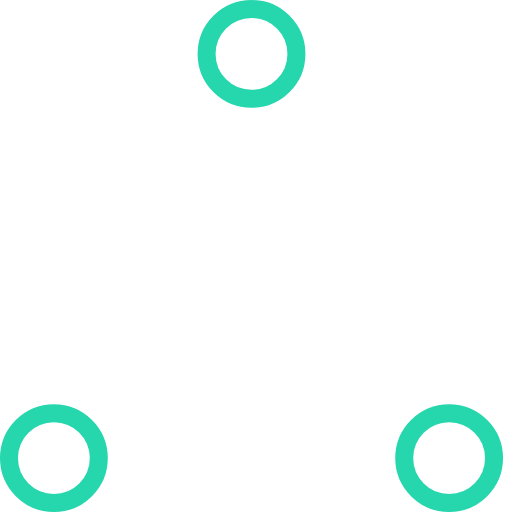
t = 0.00 s
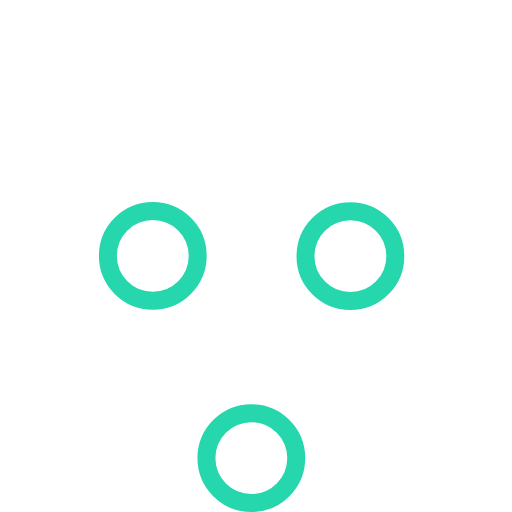
t = 0.37 s
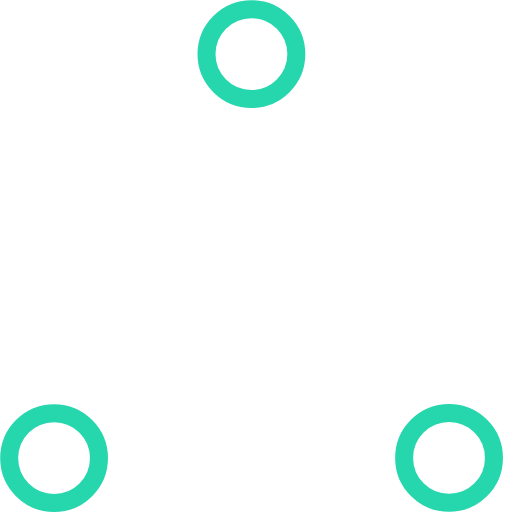
t = 0.73 s
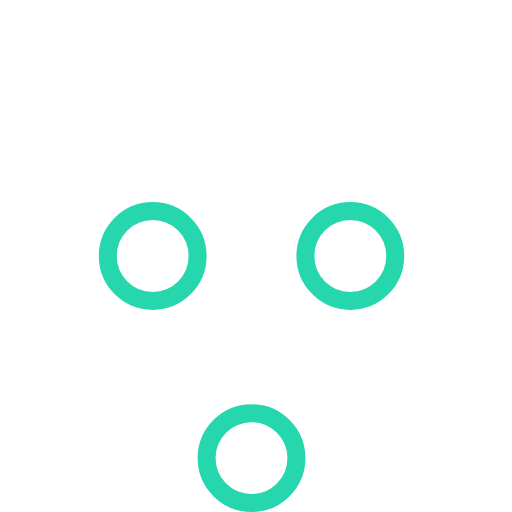
t = 1.10 s
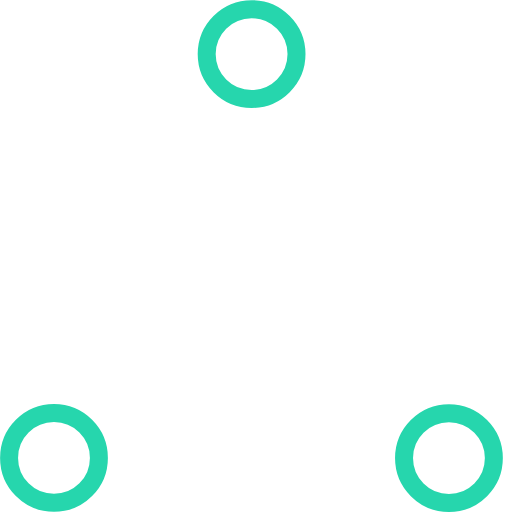
t = 1.47 s
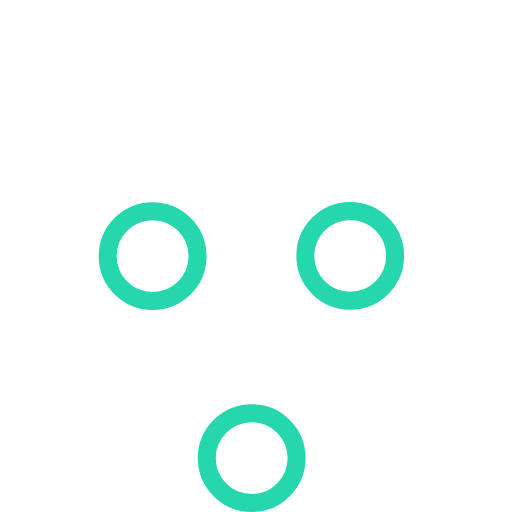
t = 1.83 s

The animated SVG that drew these frames (rendered in a browser with its animation timeline set to each time). Animation: 6 SMIL elements (animate=6); one cycle of 2.20 s, repeats indefinitely.

<!-- By Sam Herbert (@sherb), for everyone. More @ http://goo.gl/7AJzbL -->
<!-- Todo: add easing -->
<svg width="80" height="80" viewBox="0 0 57 57" xmlns="http://www.w3.org/2000/svg" stroke="#26d6ad">
    <g fill="none" fill-rule="evenodd">
        <g transform="translate(1 1)" stroke-width="2">
            <circle cx="5" cy="50" r="5">
                <animate attributeName="cy"
                     begin="0s" dur="2.2s"
                     values="50;5;50;50"
                     calcMode="linear"
                     repeatCount="indefinite" />
                <animate attributeName="cx"
                     begin="0s" dur="2.2s"
                     values="5;27;49;5"
                     calcMode="linear"
                     repeatCount="indefinite" />
            </circle>
            <circle cx="27" cy="5" r="5">
                <animate attributeName="cy"
                     begin="0s" dur="2.2s"
                     from="5" to="5"
                     values="5;50;50;5"
                     calcMode="linear"
                     repeatCount="indefinite" />
                <animate attributeName="cx"
                     begin="0s" dur="2.2s"
                     from="27" to="27"
                     values="27;49;5;27"
                     calcMode="linear"
                     repeatCount="indefinite" />
            </circle>
            <circle cx="49" cy="50" r="5">
                <animate attributeName="cy"
                     begin="0s" dur="2.2s"
                     values="50;50;5;50"
                     calcMode="linear"
                     repeatCount="indefinite" />
                <animate attributeName="cx"
                     from="49" to="49"
                     begin="0s" dur="2.2s"
                     values="49;5;27;49"
                     calcMode="linear"
                     repeatCount="indefinite" />
            </circle>
        </g>
    </g>
</svg>
